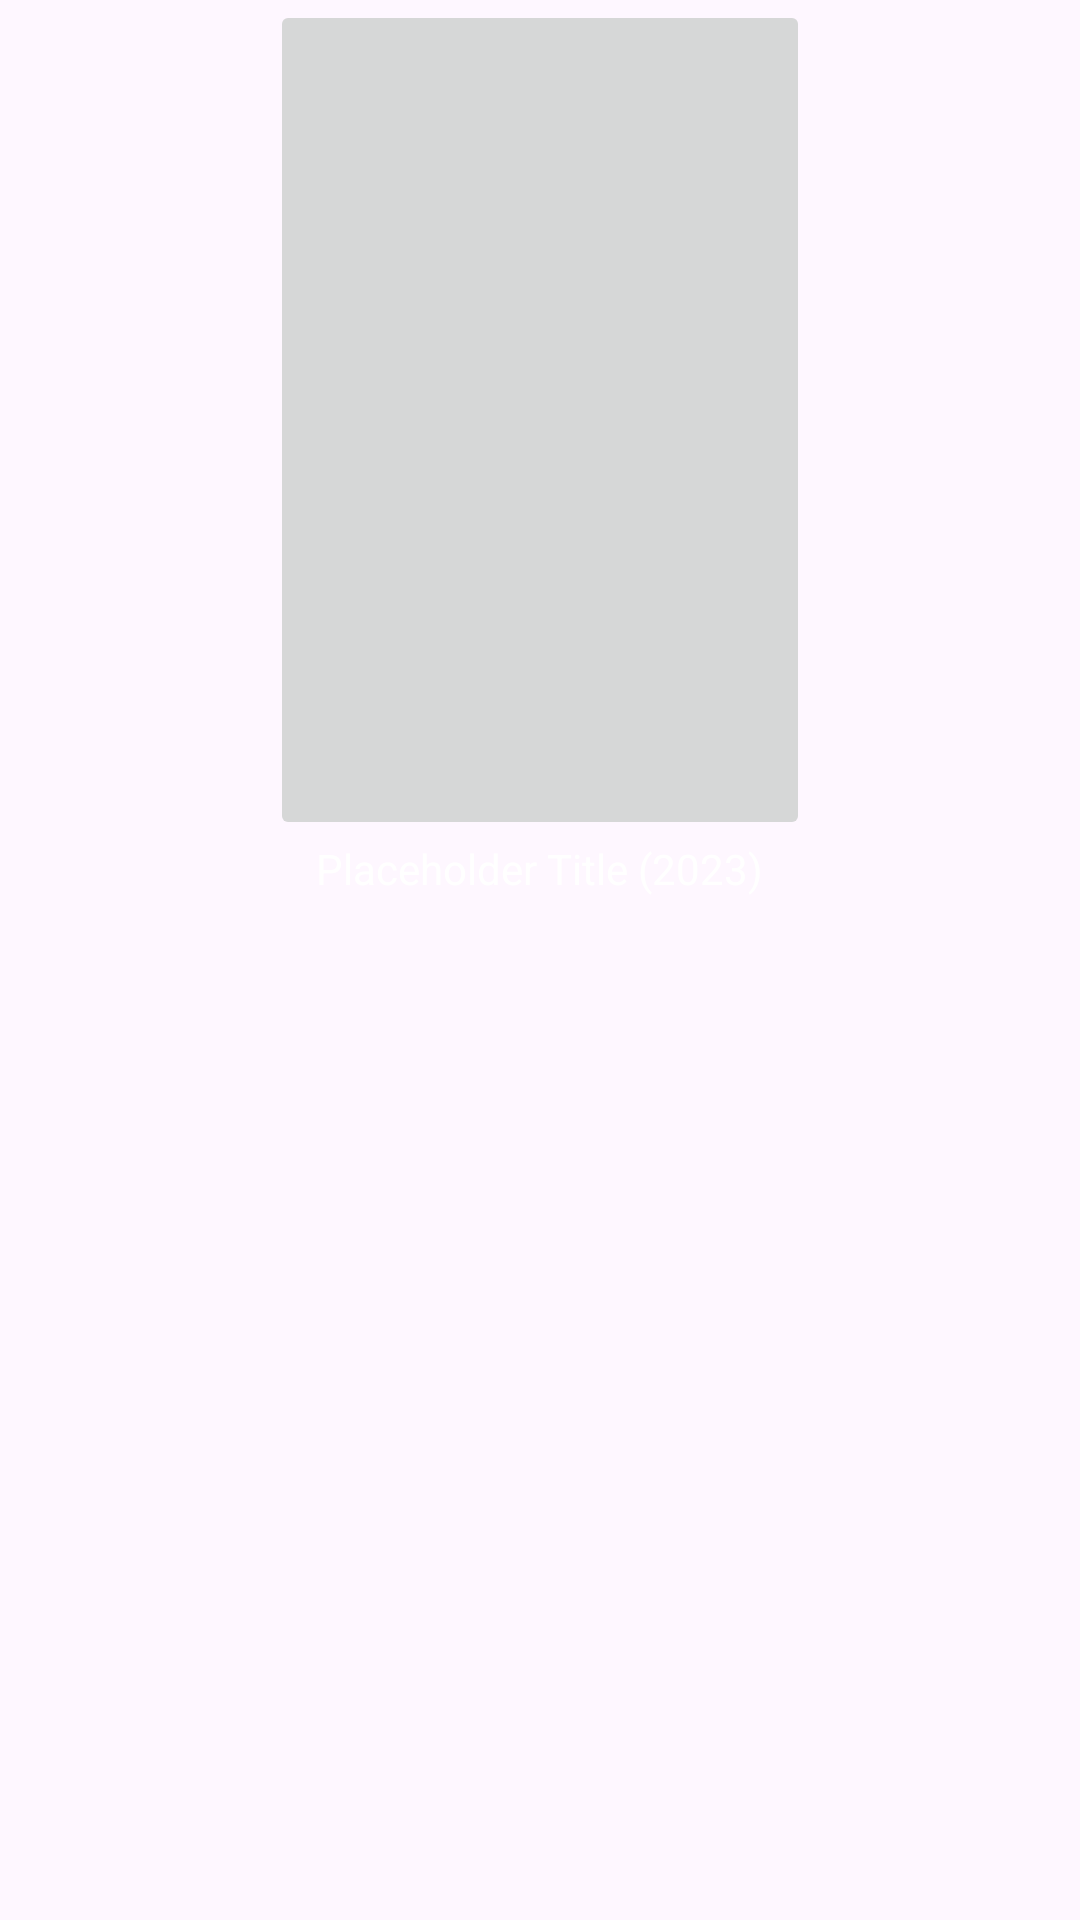

Layout XML and referenced resources for this Android screen:
<!-- AndroidManifest.xml: application theme Theme.Demo -->
<!-- res/layout/movie_item.xml -->
<?xml version="1.0" encoding="utf-8"?>
<LinearLayout xmlns:android="http://schemas.android.com/apk/res/android"
    xmlns:app="http://schemas.android.com/apk/res-auto"
    xmlns:tools="http://schemas.android.com/tools"
    android:layout_width="match_parent"
    android:layout_height="wrap_content"
    android:orientation="vertical"
    android:layout_margin="@dimen/padding_movies_shows">


    <FrameLayout
        android:layout_width="wrap_content"
        android:layout_height="wrap_content"
        android:layout_gravity="center">

        <ImageButton
            android:id="@+id/movie_item_imagebutton"
            android:layout_width="180dp"
            android:layout_height="280dp"
            android:layout_gravity="center"
            android:contentDescription="movieIcon"
            tools:srcCompat="@drawable/ic_launcher_foreground" />

        <ImageView
            android:id="@+id/selected_border_imageview"
            android:layout_width="180dp"
            android:layout_height="280dp"
            android:layout_gravity="center"
            android:visibility="invisible"
            app:srcCompat="@drawable/selected_card" />

        <ImageView
            android:id="@+id/selected_checkmark_imageview"
            android:layout_width="50dp"
            android:layout_height="50dp"
            android:layout_gravity="right|top"
            android:paddingTop="10dp"
            android:paddingEnd="10dp"
            android:visibility="invisible"
            app:srcCompat="@drawable/selected_item_check" />
    </FrameLayout>

    <TextView
        android:id="@+id/movie_item_textview"
        android:layout_width="wrap_content"
        android:layout_height="wrap_content"
        android:textColor="@color/white"
        android:layout_gravity="center"
        android:text="Placeholder Title (2023)" />
</LinearLayout>
<!-- resources referenced by this layout -->
<resources>
  <color name="white">#FFFFFFFF</color>
  <dimen name="padding_movies_shows">10dp</dimen>
  <!-- drawable selected_card (drawable) -->
  <?xml version="1.0" encoding="utf-8"?>
  <shape xmlns:android="http://schemas.android.com/apk/res/android">
          <stroke android:color="@color/primary_yellow"
              android:width="5dp"/>
          <corners android:radius="10dp"/>
  </shape>
  <!-- drawable selected_item_check (drawable) -->
  <?xml version="1.0" encoding="utf-8"?>
  <layer-list xmlns:android="http://schemas.android.com/apk/res/android">
      <item>
          <shape android:shape="oval">
              <size
                  android:width="32dp"
                  android:height="32dp" />
              <solid android:color="@color/primary_yellow" />
          </shape>
      </item>
      <item
          android:width="18dp"
          android:height="4dp"
          android:gravity="center"
          android:right="18dp"
          android:top="15dp">
          <rotate android:fromDegrees="40">
              <shape android:shape="rectangle">
                  <gradient
                      android:angle="-180"
                      android:endColor="@color/black"
                      android:startColor="@color/black" />
              </shape>
          </rotate>
      </item>
      <item
          android:width="64dp"
          android:height="64dp">
          <shape android:shape="rectangle">
              <solid android:color="@android:color/transparent" />
          </shape>
      </item>
      <item
          android:width="32dp"
          android:height="4dp"
          android:gravity="center"
          android:left="12dp"
          android:top="4dp">
          <rotate android:fromDegrees="-50">
              <shape android:shape="rectangle">
                  <gradient
                      android:angle="-90"
                      android:endColor="@color/black"
                      android:startColor="@color/black" />
              </shape>
          </rotate>
      </item>
  </layer-list>
  <style name="Theme.Demo" parent="Base.Theme.Demo" />
  <color name="primary_yellow">#FFA724</color>
  <color name="black">#FF000000</color>
  <style name="Base.Theme.Demo" parent="Theme.Material3.DayNight.NoActionBar">
          
           <item name="colorPrimary">@color/black</item>
      </style>
</resources>
